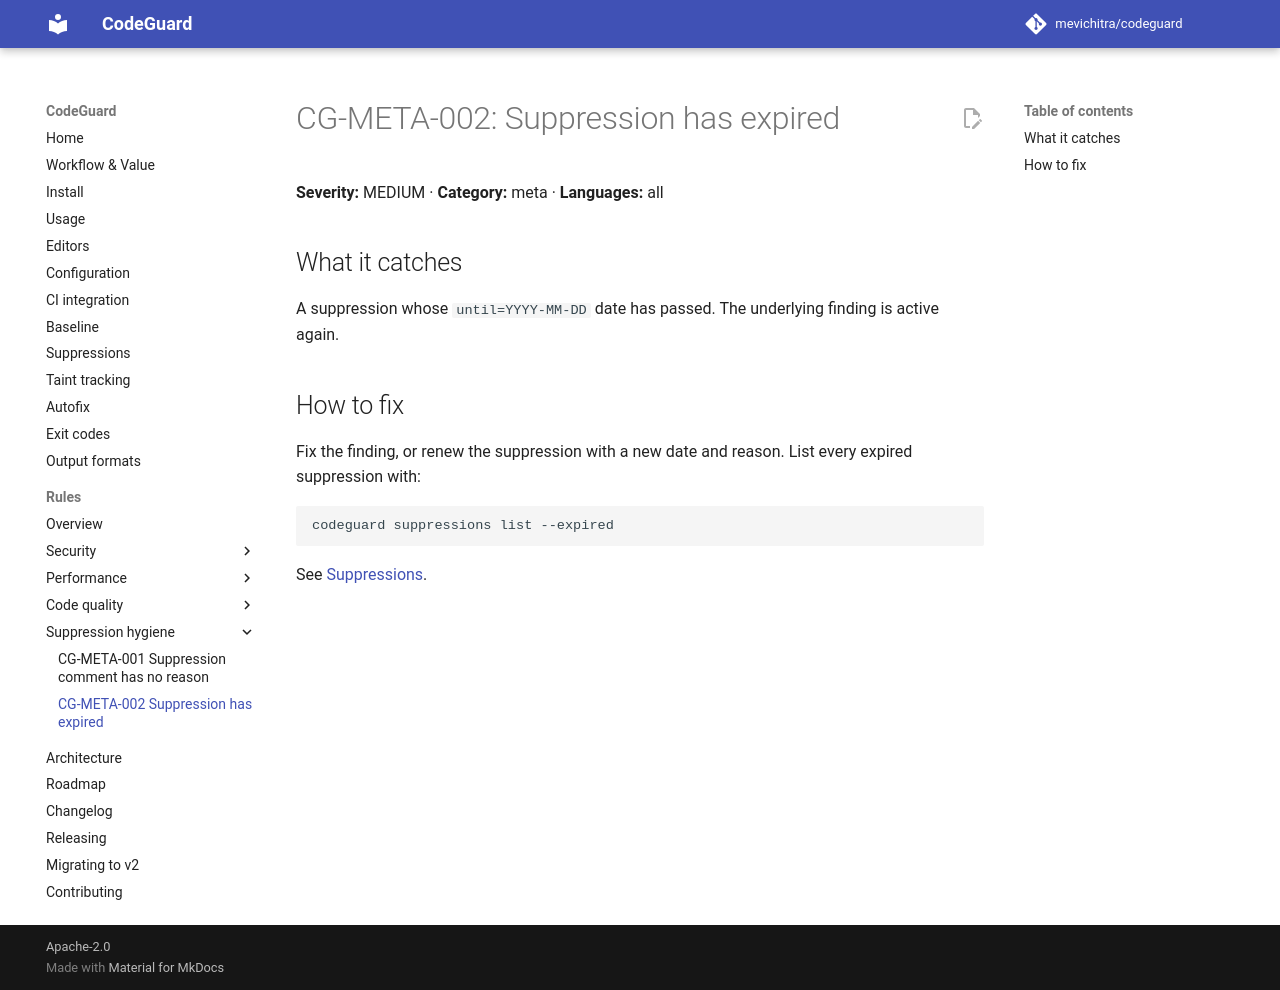

repository: mevichitra/codeguard · page: rules/CG-META-002/index.html · generator: mkdocs

# CG-META-002: Suppression has expired

**Severity:** MEDIUM · **Category:** meta · **Languages:** all

## What it catches
A suppression whose `until=YYYY-MM-DD` date has passed. The underlying finding is
active again.

## How to fix
Fix the finding, or renew the suppression with a new date and reason. List every
expired suppression with:

```bash
codeguard suppressions list --expired
```

See [Suppressions](../suppressions.md).
